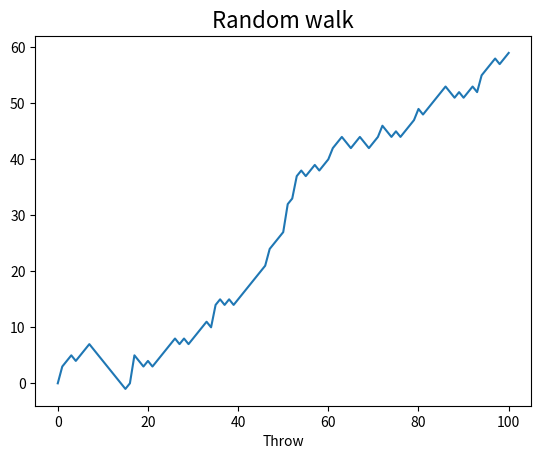

Generate this figure with matplotlib:
import numpy as np
import matplotlib.pyplot as plt


def main():
    np.random.seed(123)

    steps = [0]
    step = 0

    for _ in range(100):
        diceroll = np.random.randint(1, 7)

        if diceroll == 6:
            new_diceroll = np.random.randint(1, 7)
            step += new_diceroll
        
        elif diceroll <= 2:
            step -= 1

        else:
            step += 1
        
        steps.append(step)

    plt.plot(steps)

    plt.title("Random walk", fontsize = 16)
    plt.xlabel("Throw")

    plt.show()


if __name__ == "__main__":
    main()